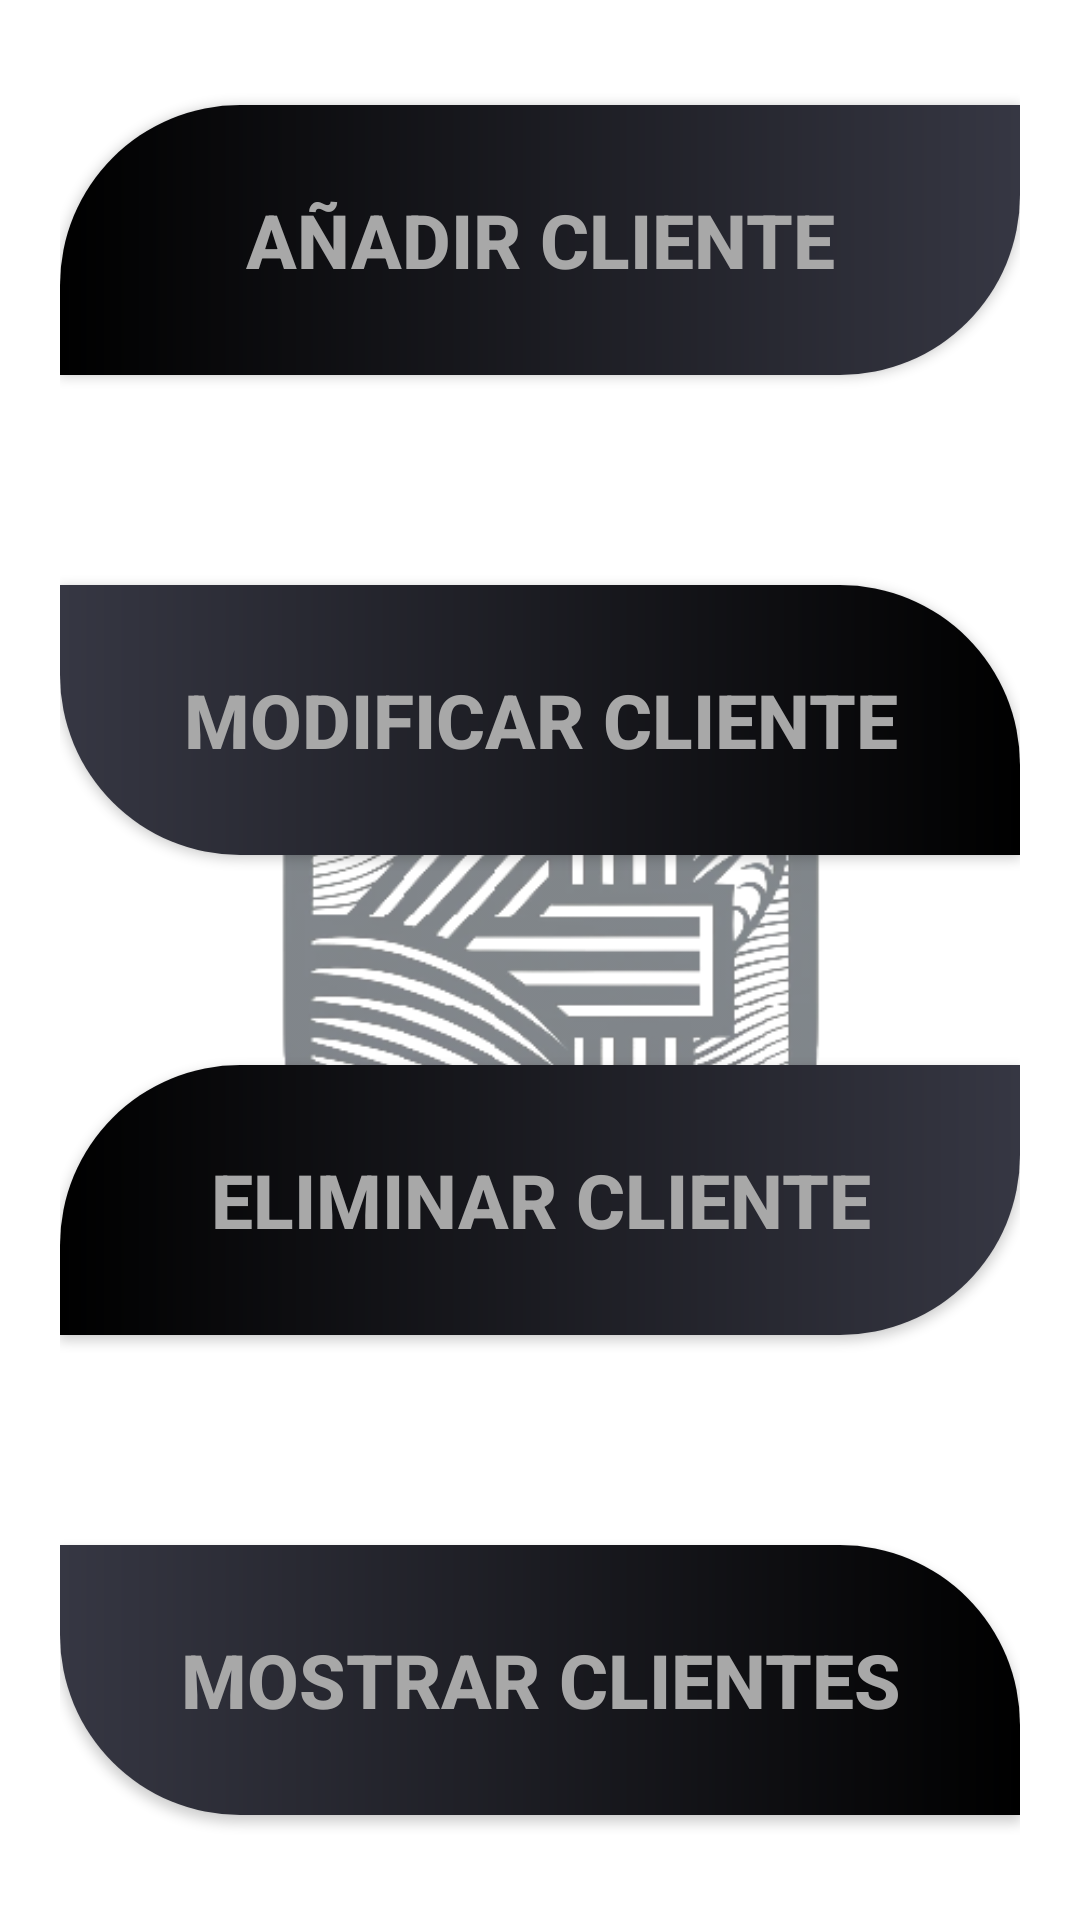

This screen was rendered from an Android layout file. Write that file and the resources it references.
<!-- AndroidManifest.xml: application theme Theme.Ondas -->
<!-- res/layout/fragment_cliente.xml -->
<?xml version="1.0" encoding="utf-8"?>
<RelativeLayout xmlns:android="http://schemas.android.com/apk/res/android"
    xmlns:tools="http://schemas.android.com/tools"
    android:layout_width="match_parent"
    android:layout_height="match_parent"
    tools:context=".ClienteFragment">

    
    <ImageView
        android:id="@+id/logoImageView"
        android:layout_width="wrap_content"
        android:layout_height="wrap_content"
        android:layout_centerInParent="true"
        android:alpha="0.5"
        android:src="@drawable/logo" />

    
    <LinearLayout
        android:layout_width="match_parent"
        android:layout_height="match_parent"
        android:orientation="vertical"
        android:layout_marginHorizontal="20dp">
        <LinearLayout
            android:layout_width="match_parent"
            android:layout_height="wrap_content"
            android:orientation="vertical"
            android:layout_weight="1"
            android:gravity="center">

            <androidx.appcompat.widget.AppCompatButton
                android:id="@+id/aniadircliente"
                android:layout_width="match_parent"
                android:layout_height="90dp"
                android:background="@drawable/hoja"
                android:text="AÑADIR CLIENTE"
                android:textColor="@color/verde"
                android:textSize="25dp"
                android:textStyle="bold" />
        </LinearLayout>
        <LinearLayout
            android:layout_width="match_parent"
            android:layout_height="wrap_content"
            android:orientation="vertical"
            android:layout_weight="1"
            android:gravity="center">

            <androidx.appcompat.widget.AppCompatButton
                android:id="@+id/modificarcliente"
                android:layout_width="match_parent"
                android:layout_height="90dp"
                android:background="@drawable/hojados"
                android:text="MODIFICAR CLIENTE"
                android:textColor="@color/verde"
                android:textSize="25dp"
                android:textStyle="bold" />
        </LinearLayout>
        <LinearLayout
            android:layout_width="match_parent"
            android:layout_height="wrap_content"
            android:orientation="vertical"
            android:layout_weight="1"
            android:gravity="center">

            <androidx.appcompat.widget.AppCompatButton
                android:id="@+id/eliminarcliente"
                android:layout_width="match_parent"
                android:layout_height="90dp"
                android:background="@drawable/hoja"
                android:text="ELIMINAR CLIENTE"
                android:textColor="@color/verde"
                android:textSize="25dp"
                android:textStyle="bold" />
        </LinearLayout>
        <LinearLayout
            android:layout_width="match_parent"
            android:layout_height="wrap_content"
            android:orientation="vertical"
            android:layout_weight="1"
            android:gravity="center">

            <androidx.appcompat.widget.AppCompatButton
                android:id="@+id/mostrarcliente"
                android:layout_width="match_parent"
                android:layout_height="90dp"
                android:background="@drawable/hojados"
                android:text="MOSTRAR CLIENTES"
                android:textColor="@color/verde"
                android:textSize="25dp"
                android:textStyle="bold" />
        </LinearLayout>
    </LinearLayout>

</RelativeLayout>
<!-- resources referenced by this layout -->
<resources>
  <color name="verde">#A8A8A8</color>
  <!-- drawable hoja (drawable) -->
  <?xml version="1.0" encoding="utf-8"?>
  <shape xmlns:android="http://schemas.android.com/apk/res/android">
      <gradient android:startColor="@color/verdeoscuro"
          android:endColor="@color/verdemedio"
          android:angle="0"/>
      <corners android:topLeftRadius="60dp"
          android:bottomRightRadius="60dp"/>
  
  </shape>
  <!-- drawable hojados (drawable) -->
  <?xml version="1.0" encoding="utf-8"?>
  <shape xmlns:android="http://schemas.android.com/apk/res/android">
      <gradient android:startColor="@color/verdeoscuro"
          android:endColor="@color/verdemedio"
          android:angle="180"/>
      <corners android:topRightRadius="60dp"
          android:bottomLeftRadius="60dp"/>
  
  </shape>
  <!-- drawable logo: png bitmap (drawable, 109504 bytes) -->
  <style name="Theme.Ondas" parent="Theme.MaterialComponents.DayNight.NoActionBar">
          
          <item name="colorPrimary">@color/verdeoscuro</item>
          <item name="colorPrimaryVariant">@color/naranjabarra</item>
          <item name="colorOnPrimary">@color/verdemedio</item>
          
          <item name="colorSecondary">@color/naranja</item>
          <item name="colorSecondaryVariant">@color/naranja</item>
          <item name="colorOnSecondary">@color/naranja</item>
          
          <item name="android:statusBarColor" tools:targetApi="1">?attr/colorPrimaryVariant</item>
          
      </style>
  <color name="verdeoscuro">#FF000000</color>
  <color name="verdemedio">#363743</color>
  <color name="naranjabarra">#353535</color>
  <color name="naranja">#221E1A</color>
</resources>
